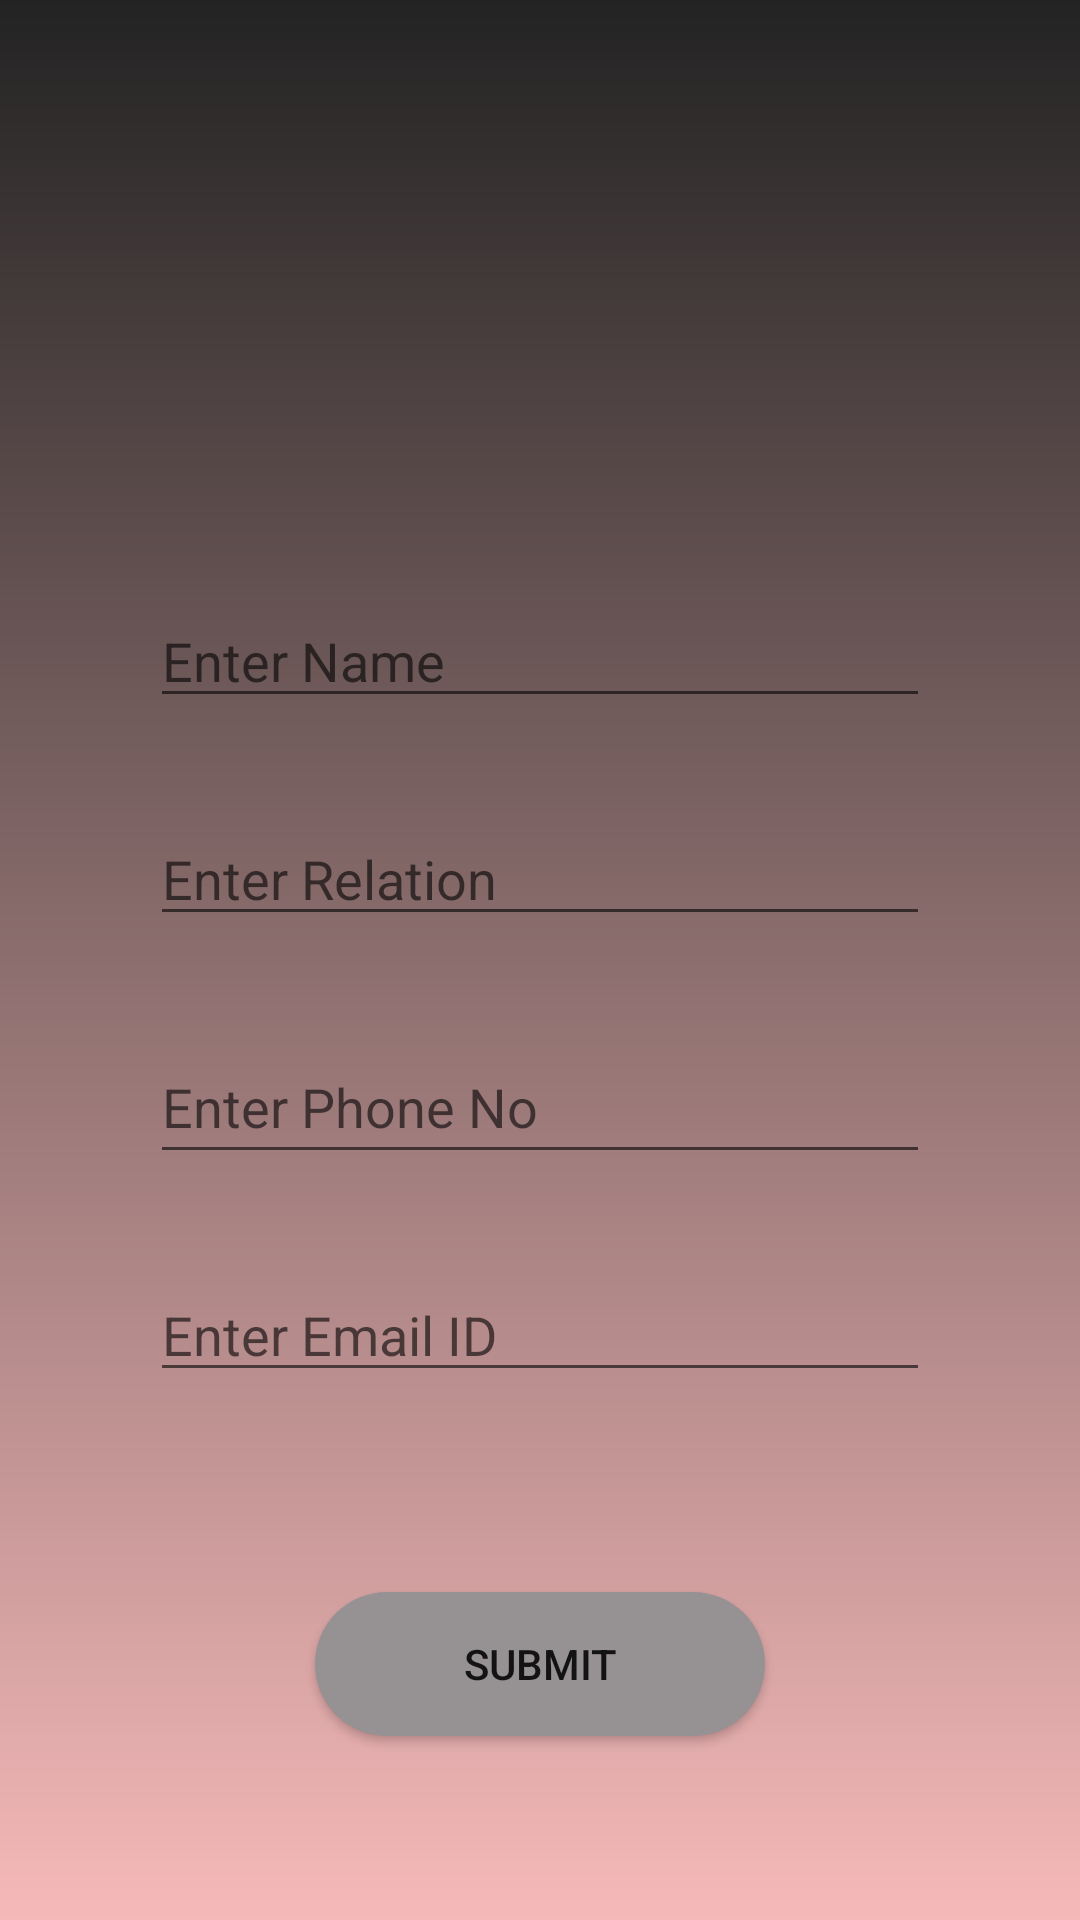

This screen was rendered from an Android layout file. Write that file and the resources it references.
<!-- AndroidManifest.xml: application theme AppTheme -->
<!-- res/layout/fragment_add_guardian.xml -->
<?xml version="1.0" encoding="utf-8"?>
<layout xmlns:android="http://schemas.android.com/apk/res/android"
    xmlns:app="http://schemas.android.com/apk/res-auto"
    xmlns:tools="http://schemas.android.com/tools"
    tools:context="com.nikhil.guardian.guardiandetail.AddGuardian">

    <androidx.constraintlayout.widget.ConstraintLayout
        android:id="@+id/frameLayout2"
        android:layout_width="match_parent"
        android:layout_height="match_parent"
        android:background="@drawable/gardient_white_to_black"
        android:padding="50dp"
     >

        <ImageView
            android:id="@+id/image"
            android:layout_width="110dp"
            android:layout_height="100dp"
            android:src="@drawable/user"
            app:layout_constraintBottom_toTopOf="@+id/editName"
            app:layout_constraintEnd_toEndOf="parent"
            app:layout_constraintHorizontal_bias="0.498"
            app:layout_constraintStart_toStartOf="parent"
            app:layout_constraintTop_toTopOf="parent"
            android:contentDescription="@string/todo" />

        <EditText
            android:id="@+id/editName"
            android:layout_width="0dp"
            android:layout_height="wrap_content"
            android:layout_marginTop="25dp"
            android:autofillHints=""
            android:ems="10"
            android:hint="@string/enter_name"
            android:inputType="textPersonName"
            app:layout_constraintBottom_toTopOf="@+id/editRelation"
            app:layout_constraintEnd_toEndOf="parent"
            app:layout_constraintStart_toStartOf="parent"
            app:layout_constraintTop_toBottomOf="@+id/image"
            tools:ignore="TextContrastCheck,TouchTargetSizeCheck,VisualLintTextFieldSize" />

        <EditText
            android:id="@+id/editRelation"
            android:layout_width="0dp"
            android:layout_height="wrap_content"
            android:layout_marginTop="20dp"
            android:ems="10"
            android:hint="@string/enter_relation"
            android:inputType="textPersonName"
            app:layout_constraintBottom_toTopOf="@+id/editPhone"
            app:layout_constraintEnd_toEndOf="parent"
            app:layout_constraintStart_toStartOf="parent"
            app:layout_constraintTop_toBottomOf="@+id/editName"
            tools:ignore="Autofill,TextContrastCheck,TouchTargetSizeCheck,VisualLintTextFieldSize" />

        <EditText
            android:id="@+id/editPhone"
            android:layout_width="match_parent"
            android:layout_height="wrap_content"
            android:layout_marginTop="20dp"
            android:ems="10"
            android:hint="@string/enter_phone_no"
            android:inputType="number"
            android:minHeight="48dp"
            app:layout_constraintBottom_toTopOf="@+id/editEmail"
            app:layout_constraintEnd_toEndOf="parent"
            app:layout_constraintStart_toStartOf="parent"
            app:layout_constraintTop_toBottomOf="@+id/editRelation"
            tools:ignore="Autofill,TextFields,VisualLintTextFieldSize" />

        <EditText
            android:id="@+id/editEmail"
            android:layout_width="match_parent"
            android:layout_height="wrap_content"
            android:layout_marginTop="20dp"

            android:ems="10"
            android:hint="@string/enter_email_id"
            android:inputType="textPersonName"
            app:layout_constraintBottom_toTopOf="@+id/submitDetail"
            app:layout_constraintEnd_toEndOf="parent"
            app:layout_constraintStart_toStartOf="parent"
            app:layout_constraintTop_toBottomOf="@+id/editPhone"
            tools:ignore="Autofill,TextFields,TouchTargetSizeCheck,VisualLintTextFieldSize" />

        <Button
            android:id="@+id/submitDetail"
            android:layout_width="150dp"
            android:layout_height="wrap_content"
            android:layout_marginTop="55dp"
            android:background="@drawable/capsulebtn"
            android:text="@string/submit"
            app:layout_constraintBottom_toBottomOf="parent"
            app:layout_constraintEnd_toEndOf="parent"
            app:layout_constraintStart_toStartOf="parent"
            app:layout_constraintTop_toBottomOf="@+id/editEmail"
            app:layout_constraintVertical_bias="0.0"
            tools:ignore="TextContrastCheck" />
    </androidx.constraintlayout.widget.ConstraintLayout>
</layout>
<!-- resources referenced by this layout -->
<resources>
  <!-- drawable capsulebtn (drawable) -->
  <?xml version="1.0" encoding="utf-8"?>
  <shape xmlns:android="http://schemas.android.com/apk/res/android"
      android:shape="rectangle" >
  
      <corners
          android:bottomLeftRadius="30dp"
          android:bottomRightRadius="30dp"
          android:radius="60dp"
          android:topLeftRadius="30dp"
          android:topRightRadius="30dp" />
  
      <solid android:color="#969192" />
  
      <padding
          android:bottom="0dp"
          android:left="0dp"
          android:right="0dp"
          android:top="0dp" />
  </shape>
  <!-- drawable gardient_white_to_black (drawable) -->
  <shape xmlns:android="http://schemas.android.com/apk/res/android">
      <gradient
          android:startColor="#F6B9B9"
          android:endColor="#232323"
          android:angle="90"
          />
  </shape>
  <string name="enter_email_id">Enter Email ID</string>
  <string name="enter_name">Enter Name</string>
  <string name="enter_phone_no">Enter Phone No</string>
  <string name="enter_relation">Enter Relation</string>
  <string name="submit">Submit</string>
  <string name="todo">TODO</string>
  <style name="AppTheme" parent="Theme.MaterialComponents.Light.DarkActionBar">
          
          <item name="colorPrimary">#BF6973</item>
          <item name="colorPrimaryDark">#BF4351</item>
          <item name="colorAccent">#CD5656</item>
  
          
          <item name="buttonStyle">@style/RoundedButtonStyle</item>
      </style>
  <style name="RoundedButtonStyle" parent="Widget.AppCompat.Button">
          <item name="android:background">@drawable/rounded_button_background</item>
          
      </style>
  <!-- drawable rounded_button_background (drawable) -->
  <shape xmlns:android="http://schemas.android.com/apk/res/android">
      <solid android:color="#EEEAEA" />
      <corners android:radius="40dp" /> 
  </shape>
</resources>
